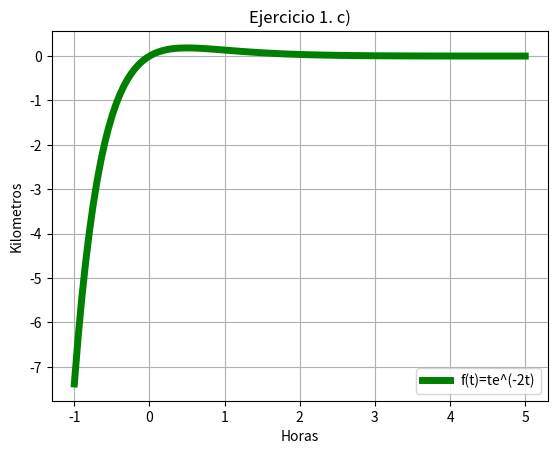

This chart was generated by the following Python code:
# [redacted]
#Laboratorio 3b
#Dic. 2016
#Ejercicio 1c

import matplotlib.pyplot as plt
import numpy as np
import math

t=np.linspace(-1,5,120)
f=t*math.e**(-2*t)
plt.plot(t,f,linewidth=5,color='g',label='f(t)=te^(-2t)')
plt.legend()
plt.title('Ejercicio 1. c)')
plt.xlabel('Horas')
plt.ylabel('Kilometros')
plt.grid(True)
plt.show()
